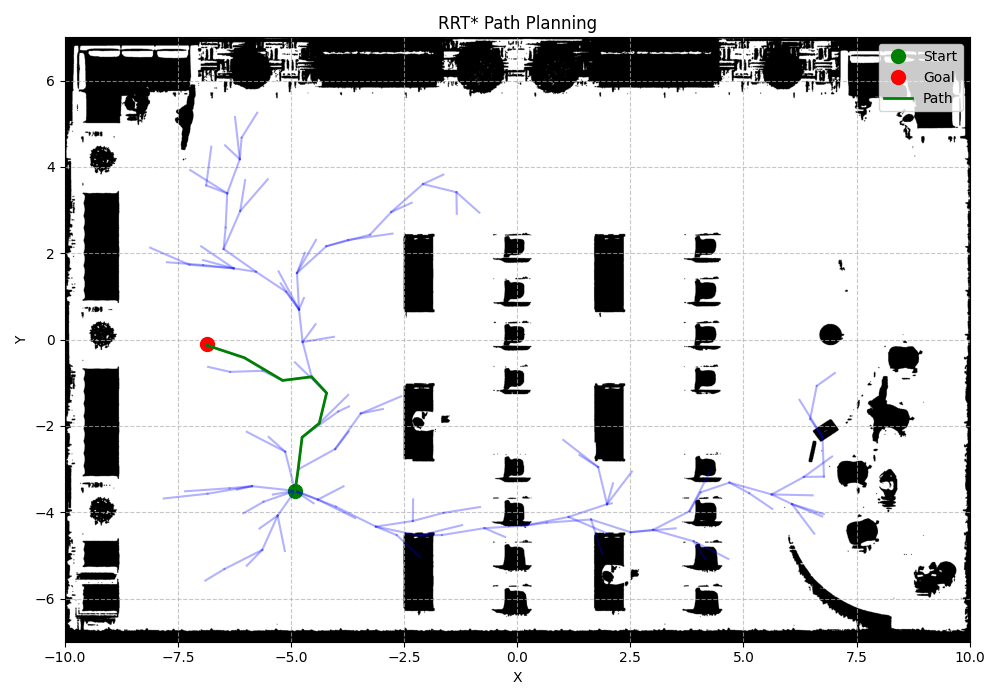

Source data for this figure (header and first rows):
x, y
-4.908754908754908719e+00, -3.504599211563731664e+00
-4.842198614852619265e+00, -3.009048750215957302e+00
-4.754713675442146403e+00, -2.265596295217027212e+00
-4.374827915582191196e+00, -1.940501217654132748e+00
-4.212714266789054918e+00, -1.238638738700204467e+00
-4.543408573018589358e+00, -8.636170382249297450e-01
-5.184405496234924193e+00, -9.476759729083339412e-01
-6.030006917343516903e+00, -4.219097827509669663e-01
-6.857180100529502553e+00, -1.344903219803718075e-01
-6.858396858396858420e+00, -1.103810775295661628e-01
